Run: headless pygame with SDL's dummy video driver; simulated clock (each Clock.tick advances the game by its frame time, no real sleeping); random seed 0; keys injected as events and as key.get_pressed() state; no mouse input.
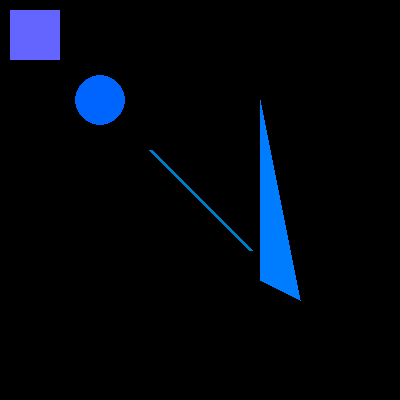
Frame 1 of 4 · flips 1–60 · no input
Frame 2 of 4 · flips 61–180 · tapped SPACE, RETURN · held RIGHT (→), D · screen unchanged from frame 1, image omitted
Frame 3 of 4 · flips 181–300 · held DOWN (↓), S · screen unchanged from frame 2, image omitted
Frame 4 of 4 · flips 301–420 · held LEFT (←), A, UP (↑), W · screen unchanged from frame 3, image omitted

The pygame program that drew these frames:

import pygame  
  
pygame.init()  
screen = pygame.display.set_mode((400, 400))  
done = False  
  
while not done:#done=false not done=not false=true  
    for event in pygame.event.get():  
        if event.type == pygame.QUIT:  
            done = True  
    pygame.draw.rect(screen,(100, 100, 255), pygame.Rect(10, 10, 50, 50))    
    #(left,top,width,height),width
    pygame.draw.circle(screen,(0, 100, 255), (100,100),25)#center,radius,width
    pygame.draw.line(screen,(0, 125, 200),(150,150),(250,250),4)
    pygame.draw.polygon(screen, (0, 125, 255), ((300, 300), (260, 280),(260,100)))
    pygame.display.flip()
'''
    pygame.draw.rect(screen,(0, 125, 255), pygame.Rect(50, 50, 50, 50),4)
    pygame.draw.circle(screen,(0, 125, 255), (100,100),25,2)#center,radius,width
    pygame.draw.line(screen,(0, 125, 255),(50,50),(250,350),4)#start_pos, end_pos,width
    pygame.draw.polygon(screen, (0, 125, 255), ((300, 300), (260, 280),(260,100)))
'''
  
      
